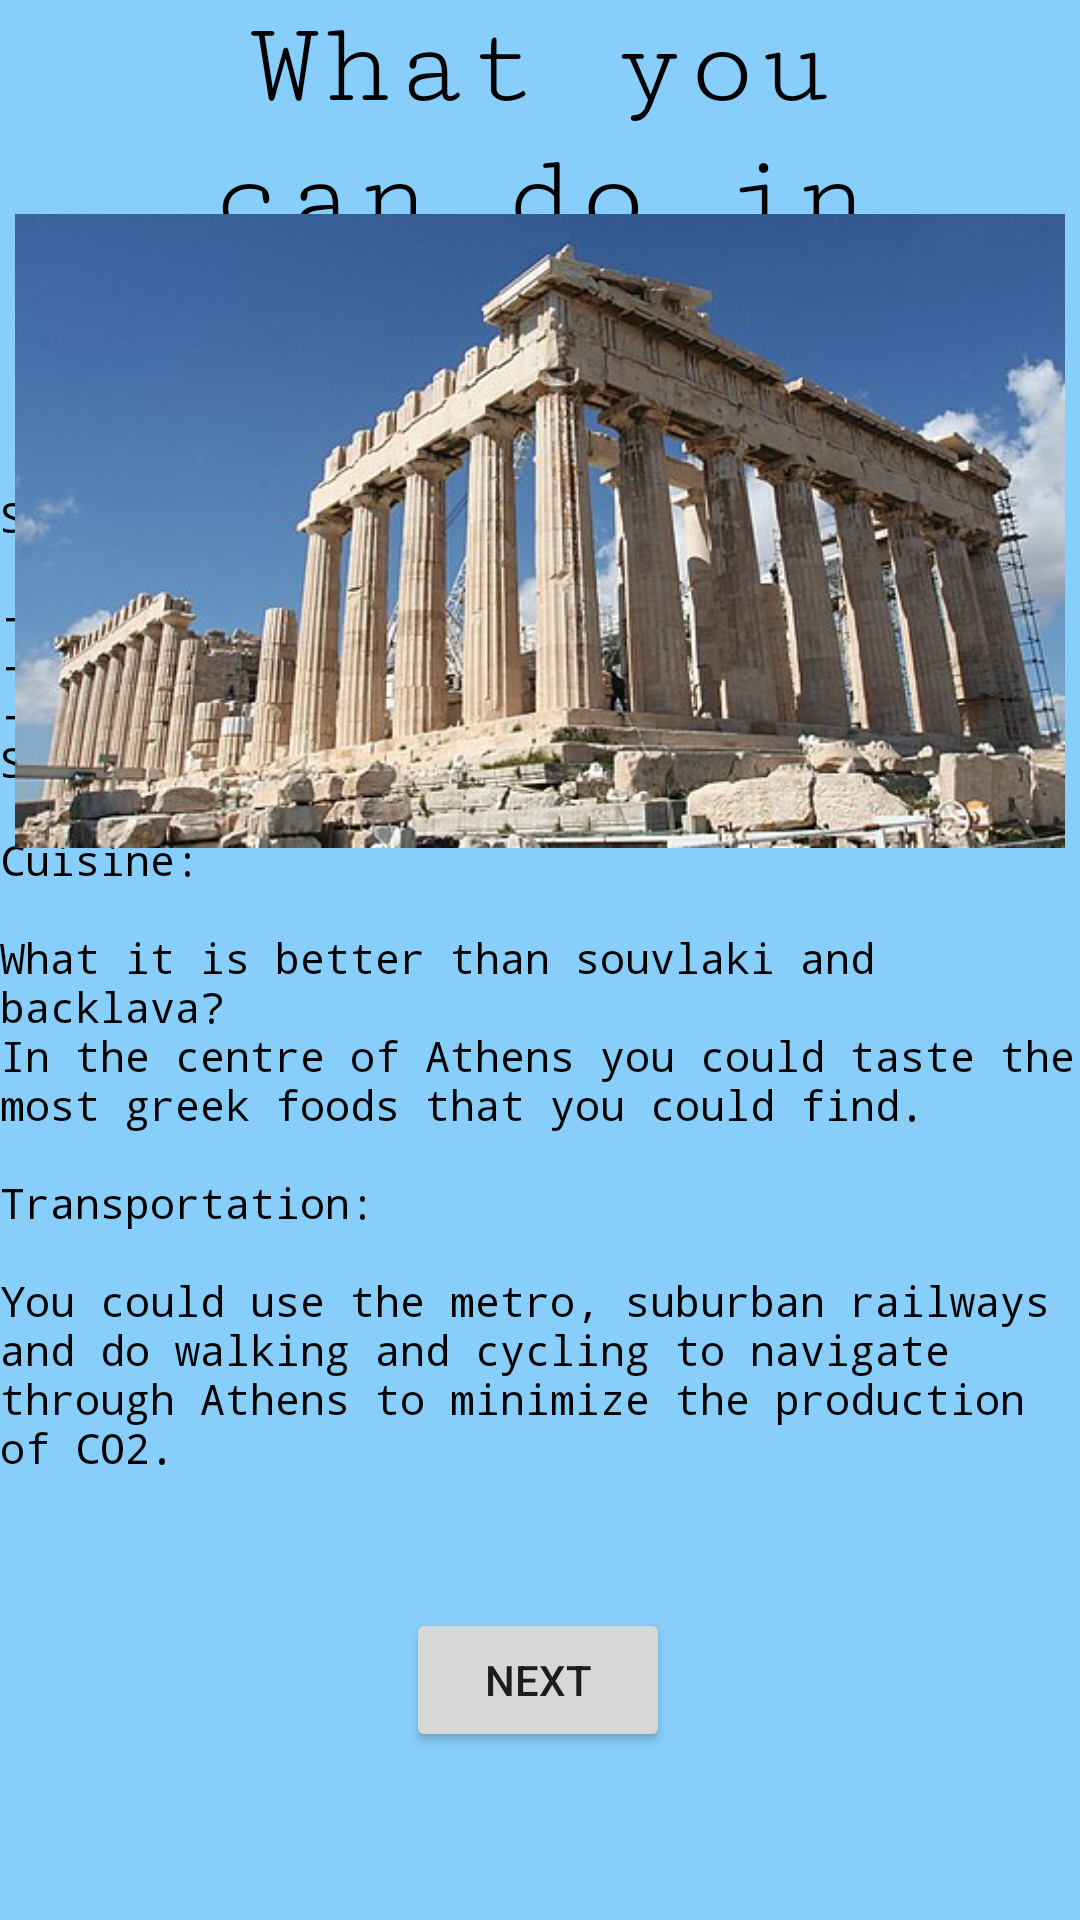

Here is an Android app screen rendered from its layout file. Give the layout XML and the strings, colors and styles it references.
<!-- AndroidManifest.xml: application theme Theme.EESTech -->
<!-- res/layout/activity_info_parthenon2.xml -->
<?xml version="1.0" encoding="utf-8"?>
<androidx.constraintlayout.widget.ConstraintLayout xmlns:android="http://schemas.android.com/apk/res/android"
    xmlns:app="http://schemas.android.com/apk/res-auto"
    xmlns:tools="http://schemas.android.com/tools"
    android:layout_width="match_parent"
    android:layout_height="match_parent"
    tools:context=".MainActivity3"
    android:screenOrientation="portrait"

    android:background="@color/blue">

    <TextView
        android:id="@+id/parthenonCor"
        android:layout_width="wrap_content"
        android:layout_height="wrap_content"
        android:fontFamily="serif-monospace"
        android:text="@string/Acropol"
        android:textAlignment="center"
        android:textColor="@color/black"
        android:textSize="40sp"
        app:layout_constraintEnd_toEndOf="parent"
        app:layout_constraintHorizontal_bias="0.488"
        app:layout_constraintStart_toStartOf="parent"
        app:layout_constraintTop_toTopOf="parent" />


    <TextView
        android:id="@+id/ParthenonInfo"
        android:layout_width="wrap_content"
        android:layout_height="wrap_content"
        android:layout_marginBottom="148dp"
        android:fontFamily="monospace"
        android:text="@string/parthenonInfo2"
        android:textAlignment="viewStart"
        android:textColor="@color/black"
        app:layout_constraintBottom_toBottomOf="parent"
        app:layout_constraintEnd_toEndOf="parent"
        app:layout_constraintHorizontal_bias="0.0"
        app:layout_constraintStart_toStartOf="parent" />

    <Button
        android:id="@+id/button2"
        android:layout_width="wrap_content"
        android:layout_height="wrap_content"
        android:layout_marginTop="44dp"
        android:text="@string/next"
        app:layout_constraintBottom_toBottomOf="parent"
        app:layout_constraintEnd_toEndOf="parent"
        app:layout_constraintHorizontal_bias="0.498"
        app:layout_constraintStart_toStartOf="parent"
        app:layout_constraintTop_toBottomOf="@+id/ParthenonInfo"
        app:layout_constraintVertical_bias="0.0" />

    <ImageView
        android:id="@+id/imageView4"
        android:layout_width="350dp"
        android:layout_height="250dp"
        app:layout_constraintBottom_toTopOf="@+id/ParthenonInfo"
        app:layout_constraintEnd_toEndOf="parent"
        app:layout_constraintHorizontal_bias="0.491"
        app:layout_constraintStart_toStartOf="parent"
        app:layout_constraintTop_toBottomOf="@+id/parthenonCor"
        app:layout_constraintVertical_bias="0.366"
        app:srcCompat="@drawable/parthenon__3388138127_" />

</androidx.constraintlayout.widget.ConstraintLayout>
<!-- resources referenced by this layout -->
<resources>
  <color name="black">#FF000000</color>
  <color name="blue">#87CEFA</color>
  <!-- drawable parthenon__3388138127_: jpg bitmap (drawable, 54606 bytes) -->
  <string name="Acropol">What you can do in Acropolis?</string>
  <string name="next">Next</string>
  <string name="parthenonInfo2">Sightseeing:\n\n-&gt;Visit the Acropolis to see the monuments.\n-&gt;Visit the museum of Acropolis.\n-&gt;Visit the centre of Athens(Monastirakion Square, Plaka, Thiseion) and many more.\n\nCuisine: \n\nWhat it is better than souvlaki and backlava?\nIn the centre of Athens you could taste the most greek foods that you could find.\n\nTransportation: \n\nYou could use the metro, suburban railways and do walking and cycling to navigate through Athens to minimize the production of CO2.
  </string>
  <style name="Theme.EESTech" parent="Base.Theme.EESTech" />
  <style name="Base.Theme.EESTech" parent="Theme.Material3.DayNight.NoActionBar">
          
          
      </style>
</resources>
